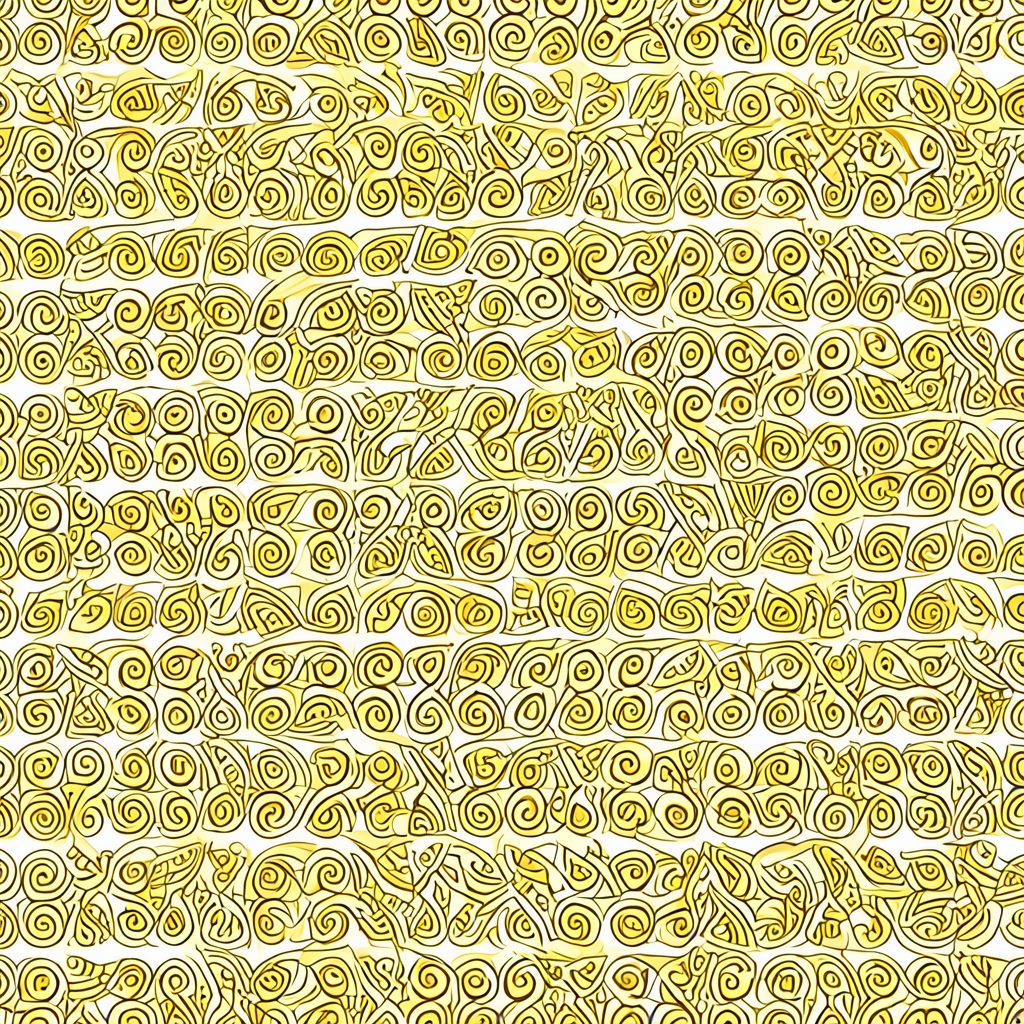
Generation parameters embedded in this image by AUTOMATIC1111 Stable Diffusion web UI or a fork of it (Forge, ...) (PNG 'parameters' text chunk):
<lora:seamless_texture:1> smlstxtr,  The End of the Golden Age (Greek mythology), (Postmodernism:1.1) (Pop art:1.3), seamless pattern
Negative prompt: bad hands, bad feet, bad faces, weird arms and legs, tattoo, statue, picture frame
Steps: 30, Sampler: DPM++ 2M, Schedule type: Karras, CFG scale: 7, Seed: 2449176457, Size: 1024x1024, Model hash: 33e58e8668, Model: Juggernaut-XI-byRunDiffusion, Token merging ratio: 0.1, Tiling: True, Lora hashes: "seamless_texture: 14f7c93cfec7", Version: v1.10.1